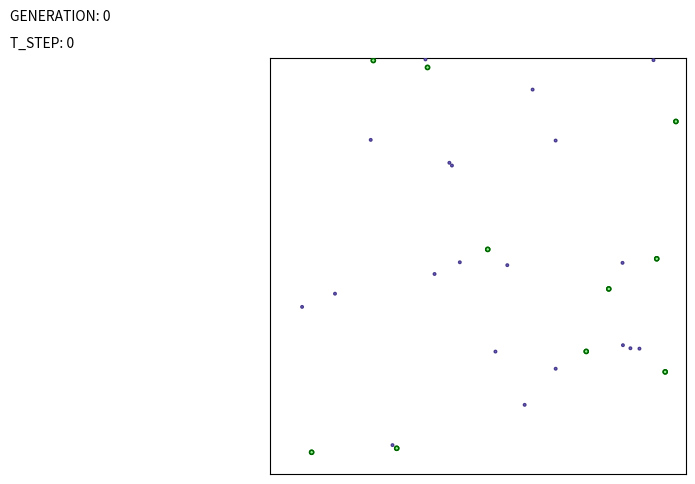
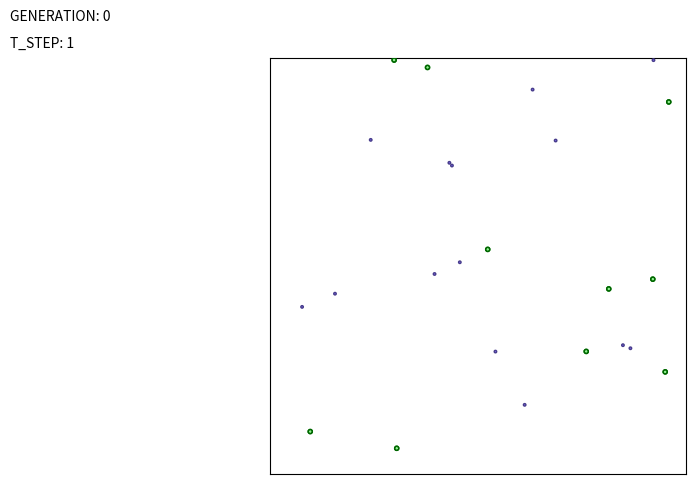
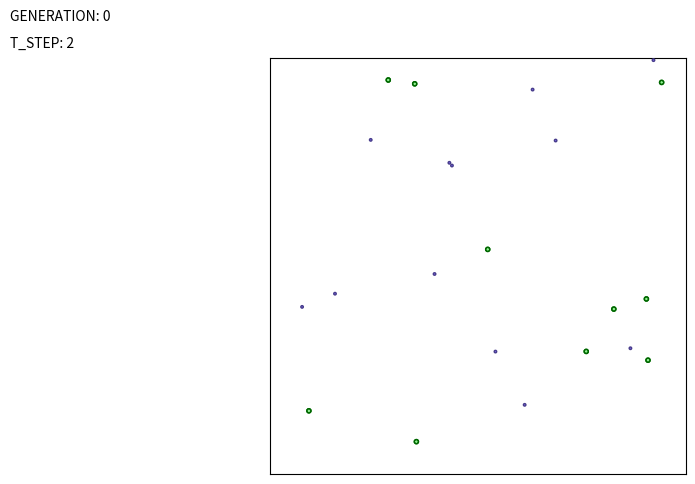
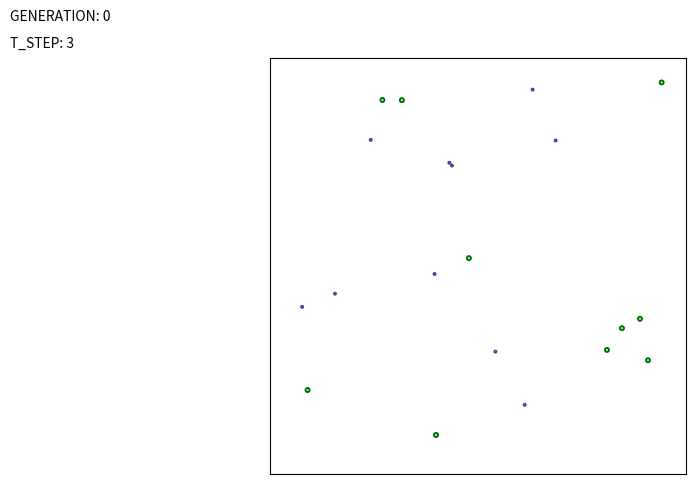
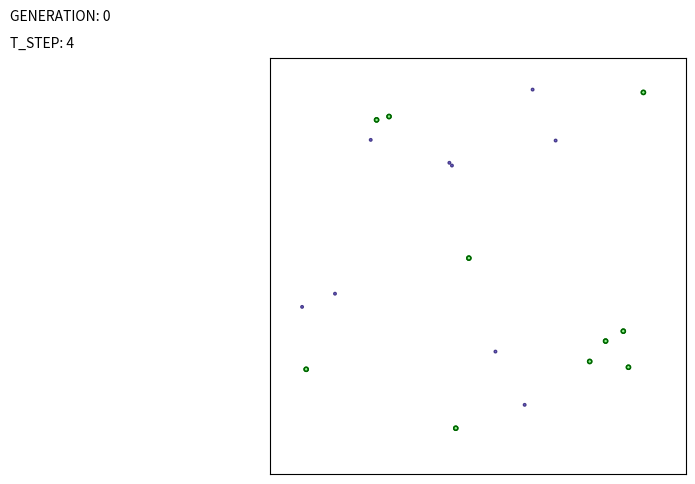
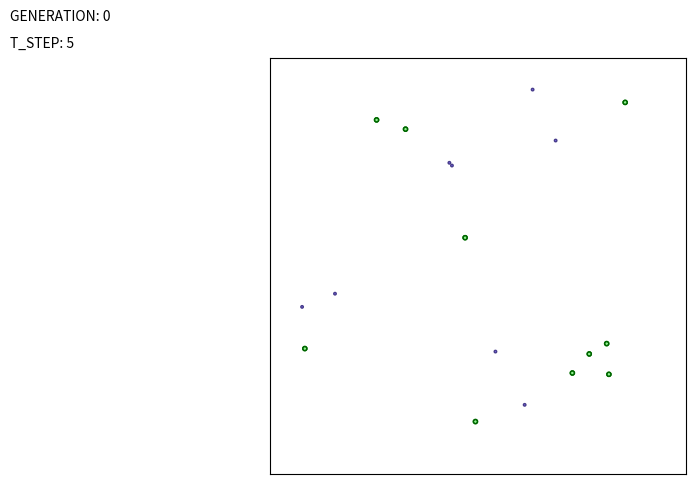
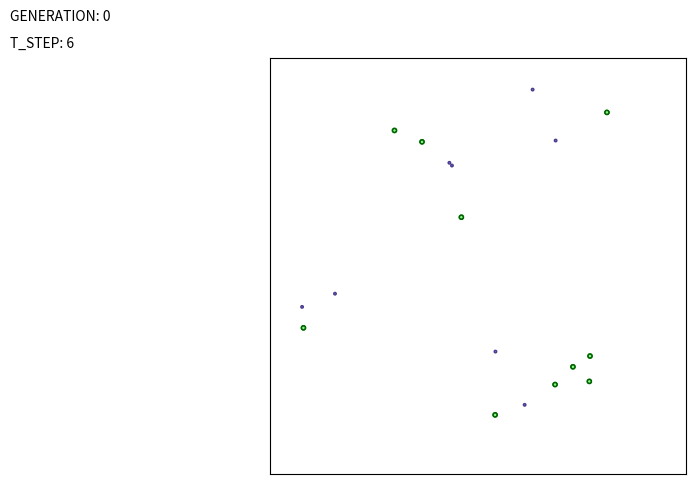
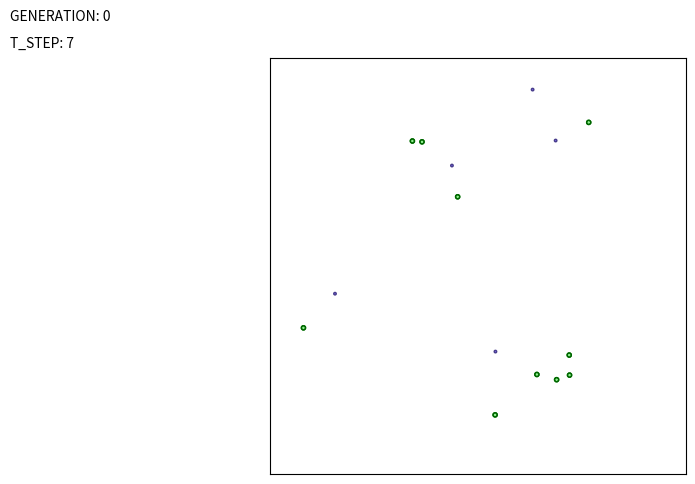
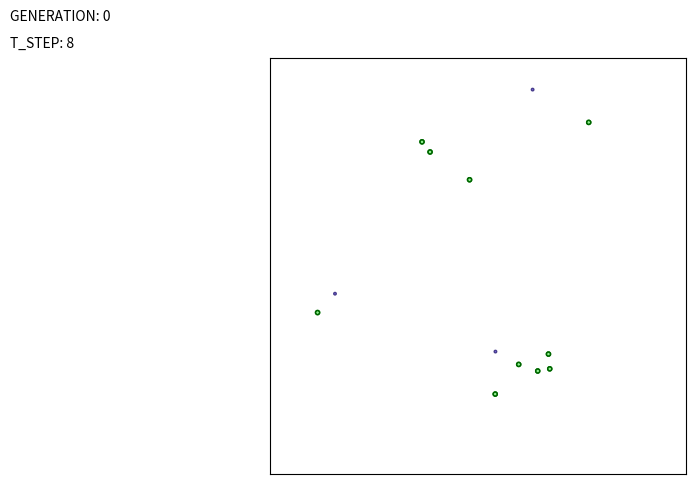
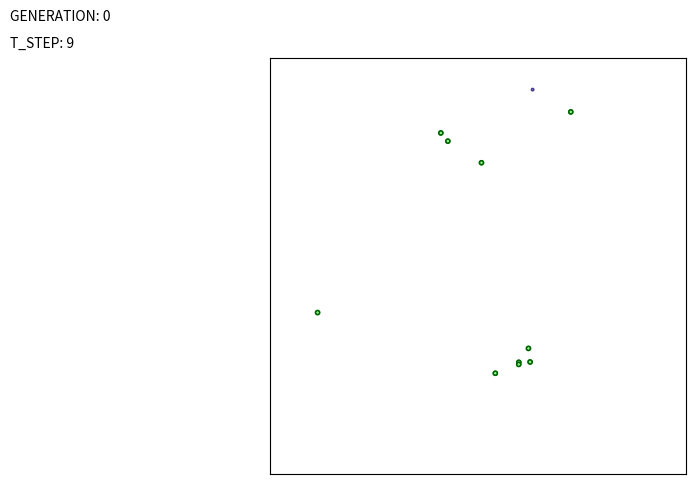

These charts were generated, in order, by the following Python code:
import copy
from random import uniform
from math import floor, dist
import numpy as np
from matplotlib import pyplot
from matplotlib.patches import Circle

ENV_SETTINGS = {'ENV_SIZE_X': 10, 'ENV_SIZE_Y': 10, 'SIMULATION_TIME': 20, 'STEPS': 10, 'MUTABILITY': 1.4,
                'MUTATION_CHANCE': 10}
PLOT_SETTINGS = {'X_MIN': 0.0, 'X_MAX': 10.0, 'Y_MIN': 0.0, 'Y_MAX': 10.0}


class Organism:

    def __init__(self):
        self.fitness = uniform(0, 1)
        self.altruism = uniform(0, 1)
        self.velocity = 0.5
        self.pos = np.array([uniform(0, ENV_SETTINGS['ENV_SIZE_X']), uniform(0, ENV_SETTINGS['ENV_SIZE_Y'])])
        self.start_pos = self.pos
        self.meals = 0

    def update_pos(self, target_pos):

        delta = target_pos - self.pos
        distance = dist(target_pos, self.pos)
        ratio = self.velocity / distance
        direction = ratio * delta
        self.pos = self.pos + direction

    def find_food(self, food):
        """Return the nearest food in the environment."""

        distances = []
        for f in food:
            d = dist(self.pos, f.pos)
            distances.append(d)

        # Set the target food to be the nearest one.
        target = food[distances.index(min(distances))]
        return target

    def mutate(self):

        a = range(0, 2)
        if a == 0:
            self.altruism *= uniform(1, ENV_SETTINGS['MUTABILITY'])
        elif a == 1:
            self.velocity *= uniform(1, ENV_SETTINGS['MUTABILITY'])
        else:
            self.altruism *= uniform(1, ENV_SETTINGS['MUTABILITY'])
            self.velocity *= uniform(1, ENV_SETTINGS['MUTABILITY'])

    def __str__(self):

        str = """
        Organism fitness: {}
        Organism altruism: {}
        Organism velocity: {}
        Organism position: {}
        Organism meals: {}""".format(self.fitness, self.altruism, self.velocity, self.pos, self.meals)

        return str


class Generation:

    def __init__(self, size):

        self.size = size
        self.organisms = self.gen_population(size)
        self.avg_fitness = sum(org.fitness for org in self.organisms) / len(self.organisms)
        self.avg_altruism = sum(org.altruism for org in self.organisms) / len(self.organisms)

    def gen_population(self, equal_distribution=True):

        population = [Organism() for x in range(0, self.size)]
        return population

    def rep_orgs(self):

        for org in self.organisms:
            print(org)

    def __str__(self):

        str = """
        Generation size: {}
        Average fitness: {}
        Average altruism: {}""".format(self.size, self.avg_fitness, self.avg_altruism)

        return str


class Food:

    def __init__(self):
        self.pos = [uniform(0, ENV_SETTINGS['ENV_SIZE_X']), uniform(0, ENV_SETTINGS['ENV_SIZE_Y'])]


class Environment:

    def __init__(self, generation, abundance, risk):
        """Self.abundance is a factor multiplied to the size of the population
        to determine the amount of food. If abundance is 1, then food amount will
        be equal to pop size. Over one is excess, below scarcety."""

        self.generation = generation
        self.risk = risk
        self.abundance = abundance
        self.food = self.gen_food()

    def gen_food(self):

        food = [Food() for x in range(0, floor(self.generation.size * self.abundance))]
        return food

    def simulate(self):

        simulating, step, gen = True, 0, 0

        while simulating:

            self.plot_step(step, gen)

            for org in self.generation.organisms:
                if not self.food:
                    print("EVOLVING")
                    self.evolve()
                    print("HERE")

                nearest_food = org.find_food(self.food)
                if dist(org.pos, nearest_food.pos) < 1:
                    org.meals += 1
                    self.food.remove(nearest_food)
                    del nearest_food
                else:
                    org.update_pos(nearest_food.pos)
            step += 1
            print(step)
            if step >= ENV_SETTINGS['STEPS']:
                print("BREAKING")
                simulating = False

    def fitness_function(self, org):

        if org.meals >= 2:
            chiral = copy.deepcopy(org)
            chiral.pos = org.start_pos
            if uniform(0, 100) <= ENV_SETTINGS['MUTATION_CHANCE']:
                chiral.mutate()
            self.generation.organisms.append(chiral)
        elif org.meals == 0:
            self.generation.organisms.remove(org)
            del org
        pass

    def evolve(self):

        for index in range(len(self.generation.organisms)):
            org = self.generation.organisms[index]
            self.fitness_function(org)  # Create double if ate 2 or more, preserve if ate 1, kill if 0.
            org.pos = org.start_pos  # Restart position
            self.food = self.gen_food()  # Regenerate the food
            print("EVOLVED")

    def plot_step(self, step_num, gen_num):
        figure, axis = pyplot.subplots()
        figure.set_size_inches(9.6, 5.4)

        pyplot.xlim(PLOT_SETTINGS['X_MIN'], PLOT_SETTINGS['X_MAX'])
        pyplot.ylim(PLOT_SETTINGS['Y_MIN'], PLOT_SETTINGS['Y_MAX'])

        for organism in self.generation.organisms:
            org_circle = Circle(organism.pos, 0.05, edgecolor='g', facecolor='lightgreen', zorder=8)
            edge = Circle(organism.pos, 0.05, facecolor='None', edgecolor='darkgreen', zorder=8)
            axis.add_patch(org_circle)
            axis.add_patch(edge)
        for food in self.food:
            food_circle = Circle(food.pos, 0.03, edgecolor='darkslateblue', facecolor='mediumslateblue', zorder=5)
            axis.add_patch(food_circle)

        axis.set_aspect('equal')
        frame = pyplot.gca()
        frame.axes.get_xaxis().set_ticks([])
        frame.axes.get_yaxis().set_ticks([])

        pyplot.figtext(0.025, 0.95, r'GENERATION: ' + str(gen_num))
        pyplot.figtext(0.025, 0.90, r'T_STEP: ' + str(step_num))

        pyplot.savefig('step {}.png'.format(step_num), dpi=100)

    def __str__(self):

        str = """
        Population size: {}
        Food amount: {}""".format(self.generation.size, len(self.food))

        return str


env = Environment(Generation(10), 2, 1)

print(env)
env.simulate()
